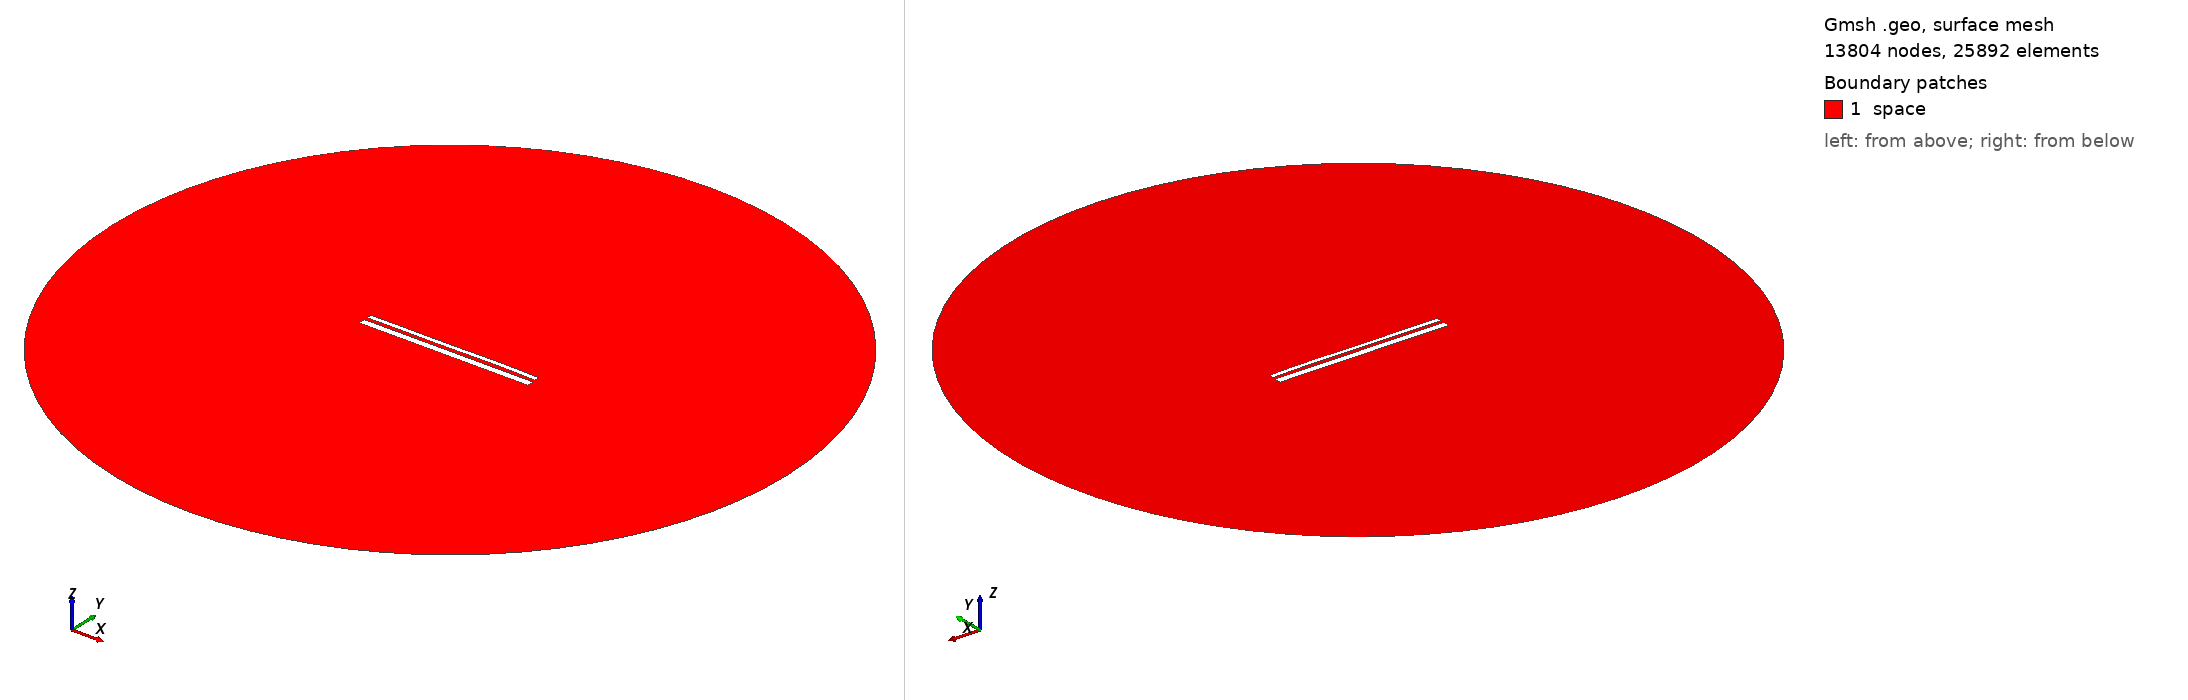

Gmsh geometry script, surface-meshed: 13804 nodes, 25892 surface elements. Boundary patches (legend numbers): 1 space. Left view from above one corner, right view from below the opposite corner. Legend entries are the model's physical surfaces. The drawing asked Gmsh for element sizes between 1% and 20% of the model's largest extent; the script's own settings can give other sizes.

=== 12959.geo (drawn) ===
//---------------------------------------
// Geometry kernel
//---------------------------------------

SetFactory("OpenCASCADE");



//---------------------------------------
// Parameters of the geometry
//---------------------------------------

// Overetch of the upper plate
overetch = 0.5;

// Distance between the plates
distance = 1.5;

// Discretization over the x axis (for the deformation)
nx = 50; 

// Length of the plate
L = 100 - overetch; 

// Number of modes
n = 4; 

// 1st mode coefficient
coeff(1) = 0.07499999999999998;
beta(1) = 0.596864 * 3.1415926535 / L;

// 2nd mode coefficient
coeff(2) = 0.07499999999999998;
beta(2) = 1.49418 * 3.1415926535 / L;

// 3rd mode coefficient
coeff(3) = -0.075;
beta(3) = 2.50025 * 3.1415926535 / L;

// 4th mode coefficient
coeff(4) = 0.07499999999999998;
beta(4) = 3.49999 * 3.1415926535 / L;



//---------------------------------------
// Upper plate (deformed rectangle)
//---------------------------------------

// Coordiantes of the upper plate
xmin = -50;
xmax = 50 - overetch;

// Height of the upper plate
yheight = 4 - 2 * overetch;

// Indexes of the points
UpperID[] = {};
LowerID[] = {};
LeftID[] = {};
RightID[] = {};

// Point index
p = 1;

// Horizontal edges
For i In {1:nx}
    x = xmin + (i-1)*(xmax - xmin)/(nx-1);

    y_bottom = distance / 2 + overetch;
    For j In {1:n}
        C = (Cosh(beta(j)*L) + Cos(beta(j)*L)) / (Sinh(beta(j)*L) + Sin(beta(j)*L));
        y_bottom  = y_bottom + coeff(j) * (Cosh(beta(j)*(x+50)) - Cos(beta(j)*(x+50)) - C * (Sinh(beta(j)*(x+50)) - Sin(beta(j)*(x+50))));
    EndFor

    y_top = y_bottom + yheight;

    Point(p) = {x, y_top, 0, 1.0};
    UpperID[i] = p;
    p = p + 1;

    Point(p) = {x, y_bottom, 0, 1.0};
    LowerID[i] = p;
    p = p + 1;
EndFor

// Create point lists
UpperPts[] = {}; LowerPts[] = {};
For i In {1:nx}
  UpperPts[] += {UpperID[i]};
  LowerPts[] += {LowerID[i]};
EndFor

// Build splines
Spline(1) = {UpperPts[]};
Spline(2) = {LowerPts[]};
Line(3) = {LowerPts[nx-1], UpperPts[nx-1]};
Line(4) = {LowerPts[0], UpperPts[0]};

// Build the plane surface
Curve Loop(1) = {2, 3, -1, -4};
Plane Surface(1) = {1};



//---------------------------------------
// Lower plate (rectangle)
//---------------------------------------

// Vertices
Point(1001) = {-50, -1, 0, 1.0};
Point(1002) = { 50, -1, 0, 1.0};
Point(1003) = { 50,  -5, 0, 1.0};
Point(1004) = {-50,  -5, 0, 1.0};

// Edges
Line(5) = {1001, 1002};
Line(6) = {1002, 1003};
Line(7) = {1003, 1004};
Line(8) = {1004, 1001};

// Plane surface
Line Loop(2) = {5, 6, 7, 8};
Plane Surface(2) = {2}; 



//---------------------------------------
// Outer (fictious) boundary
//---------------------------------------

// Points
Point(1005) = {0, 0, 0};       // Center
Point(1006) = {200, 0, 0};     // Start point
Point(1007) = {0, 200, 0};     // 90 degrees
Point(1008) = {-200, 0, 0};    // 180 degrees
Point(1009) = {0, -200, 0};    // 270 degrees

// Circle arcs (each needs start, center, end)
Circle(9) = {1006, 1005, 1007};
Circle(10) = {1007, 1005, 1008};
Circle(11) = {1008, 1005, 1009};
Circle(12) = {1009, 1005, 1006};

// Plane surface for the entire domain
Curve Loop(3) = {9, 10, 11, 12};
Surface(3) = {3};

// Subtract the plates from the whole domain to obtain the actual domain where we want to solve the equations
BooleanDifference{ Surface{3}; Delete; }{ Surface{1}; Surface{2}; Delete; }




//---------------------------------------
// Transfinite Lines/Curves
//---------------------------------------

// Set the number of points on the boundaries
r = 7;

// Plates
Transfinite Curve {1, 2} = 50*r Using Progression 1;
Transfinite Curve {3, 4} = 2*r Using Progression 1;
Transfinite Line {5, 7} = 50*r Using Progression 1;
Transfinite Line {6, 8} = 2*r Using Progression 1;

// Outer boundary
Transfinite Line {9, 10, 11, 12} = 20 Using Progression 1;



//---------------------------------------
// Physical groups
//---------------------------------------                

// Physical curves (boundaries)
Physical Line("force_segment", 10) = {2};
Physical Line("upper_plate", 11) = {1, 3, 4};
Physical Line("lower_plate", 12) = {5, 6, 7, 8};
Physical Line("boundary", 20) = {9, 10, 11, 12};

// Physical Surfaces
Physical Surface("space", 30) = {3};



//---------------------------------------
// 6. Generate the Mesh
//---------------------------------------

// 2D mesh generation
Mesh 2;
